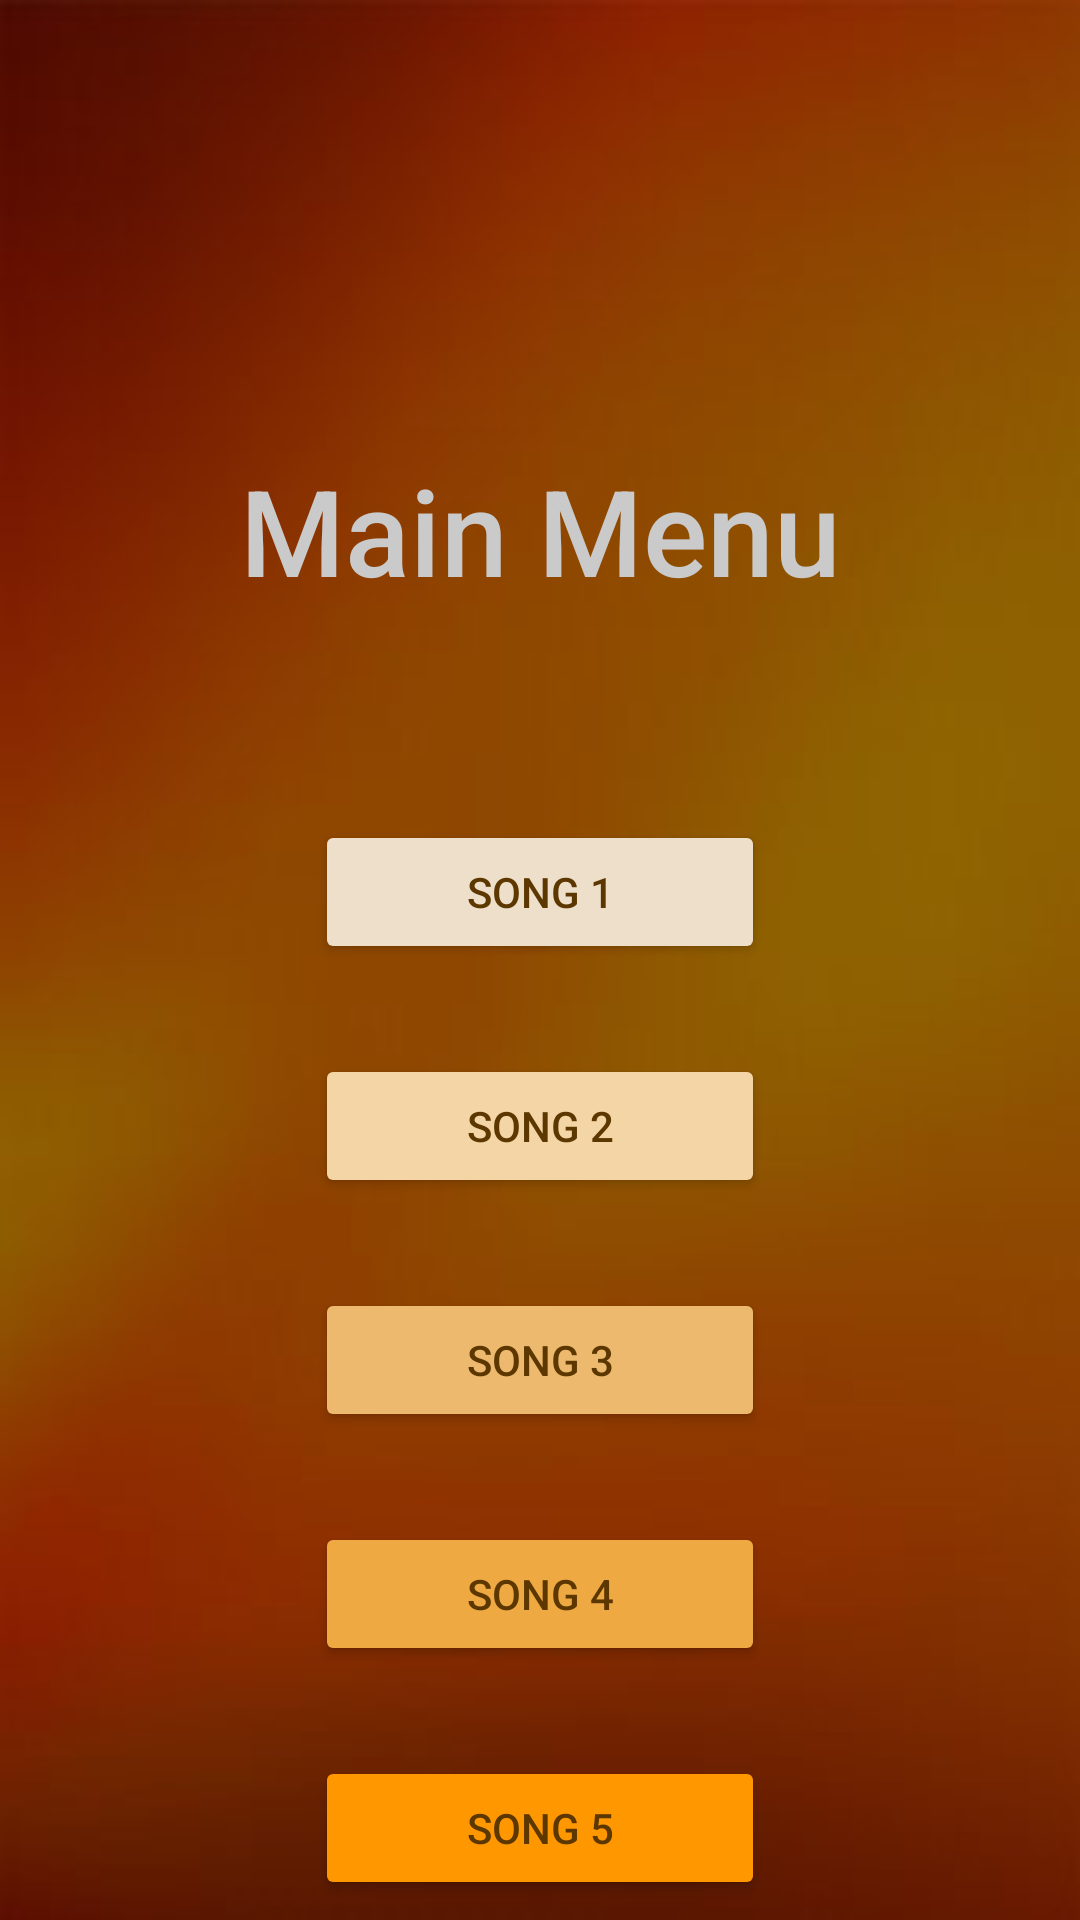

The Android layout XML behind this screen, and the referenced resources:
<!-- AndroidManifest.xml: application theme Theme.LyricsViewerApp -->
<!-- res/layout/activity_main.xml -->
<?xml version="1.0" encoding="utf-8"?>
<androidx.constraintlayout.widget.ConstraintLayout xmlns:android="http://schemas.android.com/apk/res/android"
    xmlns:app="http://schemas.android.com/apk/res-auto"
    xmlns:tools="http://schemas.android.com/tools"
    android:id="@+id/constraintLayout"
    android:layout_width="match_parent"
    android:layout_height="match_parent"
    android:background="@drawable/orangebg"
    tools:context=".MainActivity">

    <TextView
        android:id="@+id/textView"
        android:layout_width="wrap_content"
        android:layout_height="wrap_content"
        android:layout_marginTop="150dp"
        android:fontFamily="sans-serif-medium"
        android:text="@string/txtMainMenu"
        android:textColor="#CACACA"
        android:textSize="40sp"
        app:layout_constraintEnd_toEndOf="parent"
        app:layout_constraintStart_toStartOf="parent"
        app:layout_constraintTop_toTopOf="parent" />

    <Button
        android:id="@+id/btnSong1"
        android:layout_width="150dp"
        android:layout_height="wrap_content"
        android:layout_marginTop="70dp"
        android:backgroundTint="#EDDFCA"
        android:text="@string/btnSong1"
        android:textColor="#5C3700"
        app:layout_constraintEnd_toEndOf="parent"
        app:layout_constraintStart_toStartOf="parent"
        app:layout_constraintTop_toBottomOf="@+id/textView" />

    <Button
        android:id="@+id/btnSong2"
        android:layout_width="150dp"
        android:layout_height="wrap_content"
        android:layout_marginTop="30dp"
        android:backgroundTint="#F4D5A6 "
        android:text="@string/btnSong2"
        android:textColor="#5C3700"
        app:layout_constraintEnd_toEndOf="parent"
        app:layout_constraintStart_toStartOf="parent"
        app:layout_constraintTop_toBottomOf="@+id/btnSong1" />

    <Button
        android:id="@+id/btnSong3"
        android:layout_width="150dp"
        android:layout_height="wrap_content"
        android:layout_marginTop="30dp"
        android:backgroundTint="#ECB96F"
        android:text="@string/btnSong3"
        android:textColor="#5C3700"
        app:layout_constraintEnd_toEndOf="parent"
        app:layout_constraintStart_toStartOf="parent"
        app:layout_constraintTop_toBottomOf="@+id/btnSong2" />

    <Button
        android:id="@+id/btnSong4"
        android:layout_width="150dp"
        android:layout_height="wrap_content"
        android:layout_marginTop="30dp"
        android:backgroundTint="#EFA942 "
        android:text="@string/btnSong4"
        android:textColor="#5C3700"
        app:layout_constraintEnd_toEndOf="parent"
        app:layout_constraintStart_toStartOf="parent"
        app:layout_constraintTop_toBottomOf="@+id/btnSong3" />

    <Button
        android:id="@+id/btnSong5"
        android:layout_width="150dp"
        android:layout_height="wrap_content"
        android:layout_marginTop="30dp"
        android:backgroundTint="#FF9800 "
        android:text="@string/btnSong5"
        android:textColor="#5C3700"
        app:layout_constraintEnd_toEndOf="parent"
        app:layout_constraintStart_toStartOf="parent"
        app:layout_constraintTop_toBottomOf="@+id/btnSong4" />

</androidx.constraintlayout.widget.ConstraintLayout>
<!-- resources referenced by this layout -->
<resources>
  <!-- drawable orangebg: jpg bitmap (drawable, 11978 bytes) -->
  <string name="btnSong1">Song 1</string>
  <string name="btnSong2">Song 2</string>
  <string name="btnSong3">Song 3</string>
  <string name="btnSong4">Song 4</string>
  <string name="btnSong5">Song 5</string>
  <string name="txtMainMenu">Main Menu</string>
  <style name="Theme.LyricsViewerApp" parent="Base.Theme.LyricsViewerApp" />
  <style name="Base.Theme.LyricsViewerApp" parent="Theme.Material3.DayNight.NoActionBar">
          
          
      </style>
</resources>
